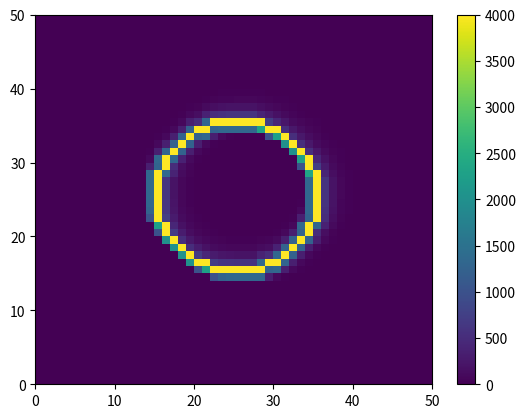

The script that saved this image:
#Heat propagation example of a circular shaped heater on a square plate
#v1
import numpy as np
import matplotlib.pyplot as plt
from matplotlib.animation import FuncAnimation

dx=0.1
dt=0.1
L=50
W=50

#circle heater
r=10 #radius of heater
def circle_heater(r):
    d=2*r+2
    rx,ry=d/2,d/2
    x,y=np.indices((d,d))
    return (np.abs(np.hypot(rx-x,ry-y)-r)<0.5).astype(int)
gr=4000*circle_heater(r)

def assert_heater(M, gr):
    M[14:36,14:36] = np.where(gr > 0, gr, M[14:36,14:36])

M=np.zeros([L,W])   #matrix LenghtxWidth
assert_heater(M, gr)

T=np.arange(0,10,dt)
MM=[] #matrices per dt step
for i in range(len(T)):
    for j in range(1,L-1):
        for i in range(1,W-1):
            k=2.0
            if 24<j<28:
                if 29<i<32 or 23<i<20: k=0
            M[i,j] = (M[i-1,j] + M[i+1,j] + M[i,j-1] + M[i,j+1])/4

    assert_heater(M, gr)

    MM.append(M.copy())

fig = plt.figure()
pcm = plt.pcolormesh(MM[0])
plt.colorbar()

#update animation
def step(i):
    if i >= len(MM): return
    pcm.set_array(MM[i].ravel())
    plt.draw()

anim = FuncAnimation(fig, step, interval=1)
plt.show()
